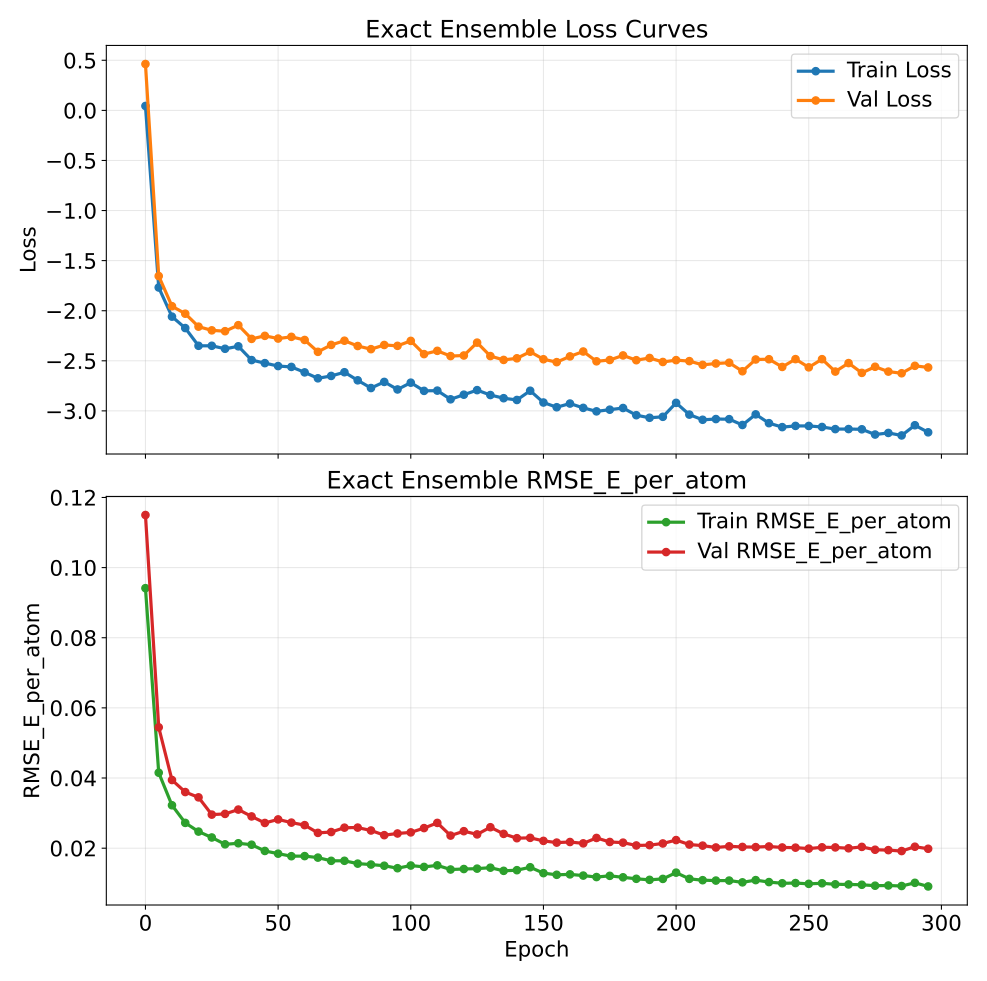

The table this chart was drawn from, first rows:
epoch, train_loss, val_loss, train_rmse_e_atom, val_rmse_e_atom
0, 0.04385, 0.4629, 0.09414, 0.115
5, -1.768, -1.654, 0.04152, 0.05446
10, -2.059, -1.955, 0.03224, 0.03943
15, -2.173, -2.03, 0.02721, 0.036
20, -2.35, -2.159, 0.02473, 0.03449
25, -2.35, -2.196, 0.02305, 0.02957
30, -2.38, -2.205, 0.0211, 0.02977
35, -2.355, -2.144, 0.0214, 0.03101
40, -2.493, -2.281, 0.02099, 0.02906
45, -2.523, -2.251, 0.01921, 0.02719
50, -2.553, -2.278, 0.01844, 0.0282
55, -2.561, -2.261, 0.01771, 0.02729
60, -2.616, -2.292, 0.01774, 0.02657
65, -2.675, -2.411, 0.01731, 0.02436
70, -2.651, -2.342, 0.01639, 0.0246
75, -2.614, -2.3, 0.0164, 0.02585
80, -2.695, -2.353, 0.01559, 0.02587
85, -2.772, -2.384, 0.01533, 0.02504
90, -2.711, -2.342, 0.015, 0.02371
95, -2.786, -2.351, 0.01429, 0.02419
100, -2.719, -2.301, 0.01505, 0.0245
105, -2.8, -2.433, 0.01466, 0.02573
110, -2.798, -2.401, 0.0151, 0.02721
115, -2.885, -2.453, 0.01392, 0.02359
120, -2.838, -2.447, 0.01406, 0.02485
125, -2.793, -2.319, 0.01417, 0.02393
130, -2.842, -2.453, 0.01444, 0.02597
135, -2.874, -2.491, 0.01354, 0.02408
140, -2.891, -2.475, 0.01373, 0.02285
145, -2.799, -2.41, 0.01456, 0.02295
150, -2.917, -2.485, 0.01288, 0.02208
155, -2.964, -2.514, 0.01241, 0.02159
160, -2.927, -2.456, 0.01253, 0.02176
165, -2.97, -2.407, 0.01219, 0.02137
170, -3.005, -2.505, 0.01177, 0.02291
175, -2.988, -2.492, 0.01211, 0.02177
180, -2.971, -2.446, 0.01169, 0.02158
185, -3.043, -2.494, 0.01127, 0.02078
190, -3.069, -2.472, 0.01097, 0.02086
195, -3.059, -2.512, 0.01124, 0.02134
200, -2.92, -2.494, 0.01302, 0.02231
205, -3.037, -2.503, 0.01125, 0.02103
210, -3.089, -2.541, 0.01087, 0.02073
215, -3.082, -2.527, 0.01076, 0.0202
220, -3.083, -2.519, 0.01076, 0.02053
225, -3.141, -2.604, 0.01026, 0.02036
230, -3.035, -2.487, 0.0109, 0.0203
235, -3.123, -2.484, 0.01033, 0.02049
240, -3.162, -2.561, 0.009995, 0.0202
245, -3.15, -2.483, 0.01005, 0.02015
250, -3.151, -2.565, 0.009833, 0.01988
255, -3.161, -2.484, 0.009991, 0.02025
260, -3.182, -2.608, 0.009699, 0.02022
265, -3.182, -2.523, 0.009663, 0.01997
270, -3.184, -2.621, 0.009568, 0.02037
275, -3.236, -2.56, 0.009303, 0.01955
280, -3.22, -2.608, 0.00936, 0.01944
285, -3.245, -2.624, 0.009213, 0.01918
290, -3.144, -2.55, 0.01012, 0.02041
295, -3.214, -2.567, 0.009091, 0.01983
